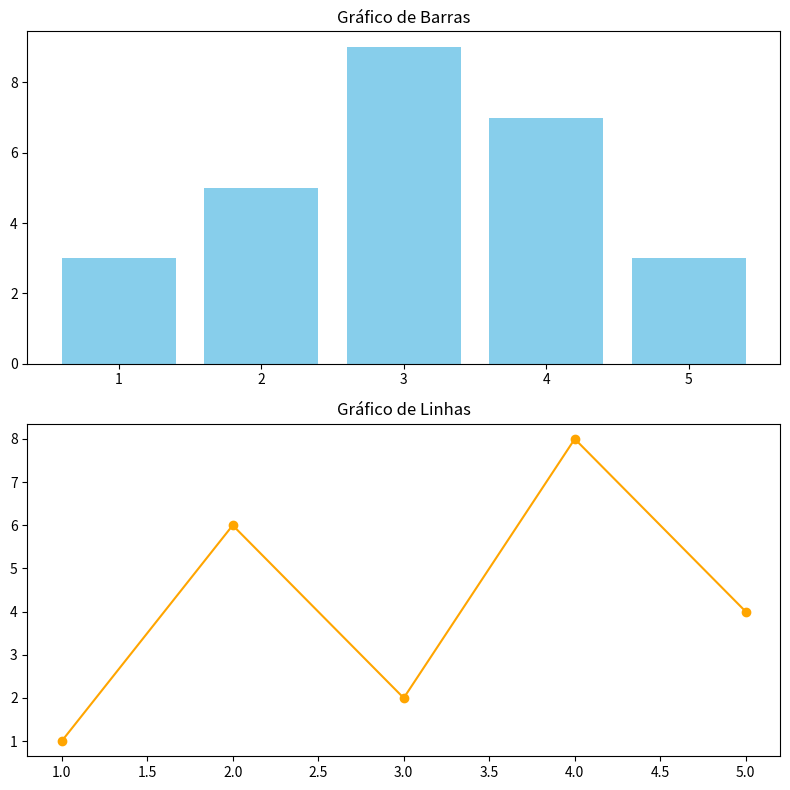

The script that saved this image:
import matplotlib.pyplot as plt
import numpy as np

#dados fictícios para os graficos 
x  = np.arange(1,6)
y1 = np.array([3,5,9,7,3])
y2 = np.array([1,6,2,8,4])

#Criando subplots

fig , ax = plt.subplots(2, figsize=(8,8))
# Gráfico de barras no subplot superior 
ax[0].bar(x,y1, color="skyblue")
ax[0].set_title("Gráfico de Barras")

# Gráfico de linhas no subplot inferior
ax[1].plot(x,y2, marker = "o", linestyle = "-",color="orange")
ax[1].set_title("Gráfico de Linhas")


#ajustar espaçamento entre os subplots
plt.tight_layout()
plt.show()
